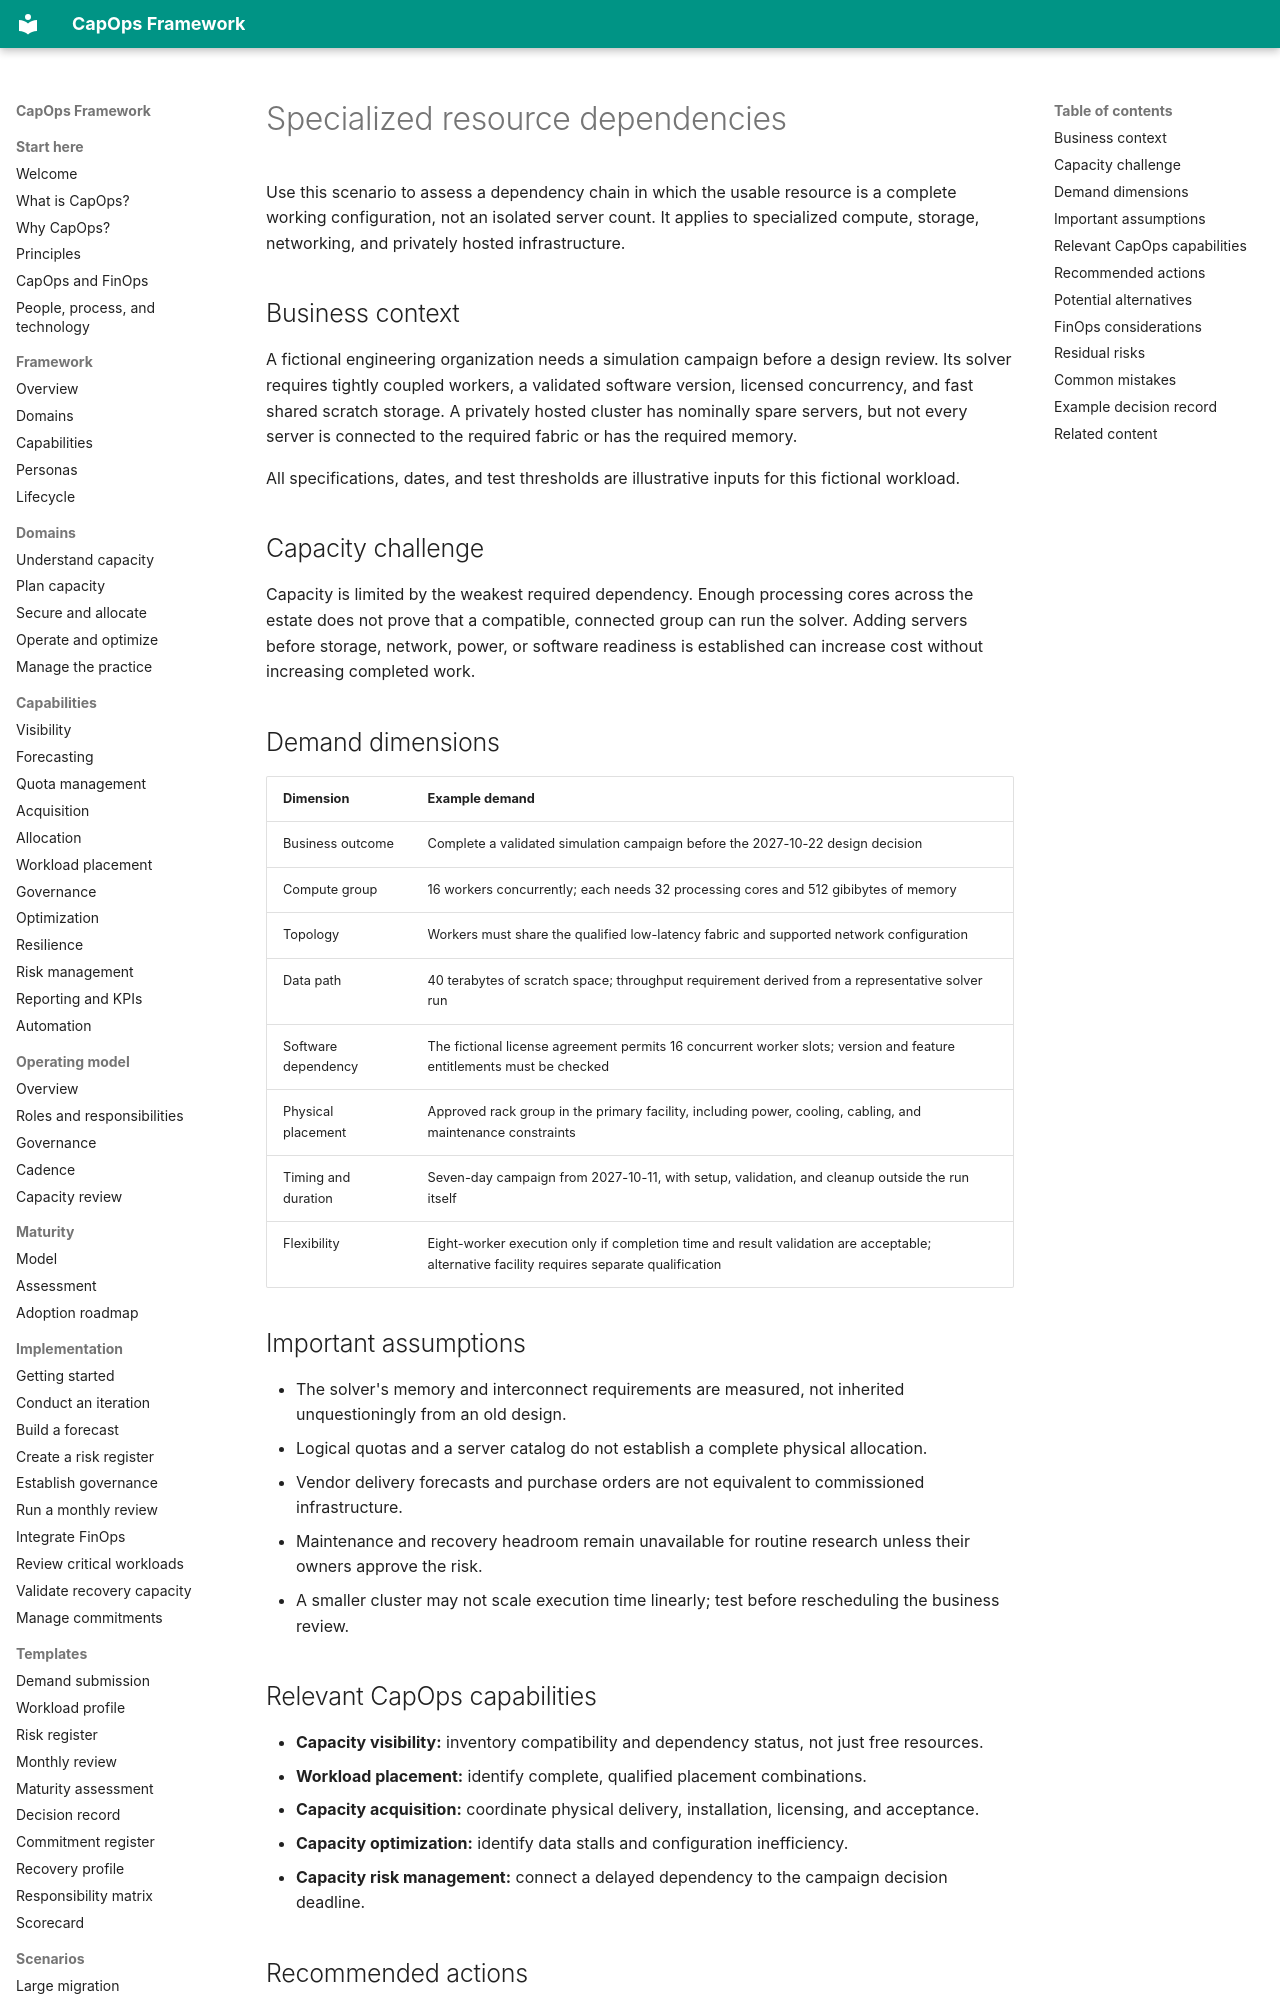

repository: froand/capops-framework · page: scenarios/specialized-resource-dependencies/index.html · generator: mkdocs

# Specialized resource dependencies

Use this scenario to assess a dependency chain in which the usable resource is a complete working configuration, not an isolated server count. It applies to specialized compute, storage, networking, and privately hosted infrastructure.

## Business context

A fictional engineering organization needs a simulation campaign before a design review. Its solver requires tightly coupled workers, a validated software version, licensed concurrency, and fast shared scratch storage. A privately hosted cluster has nominally spare servers, but not every server is connected to the required fabric or has the required memory.

All specifications, dates, and test thresholds are illustrative inputs for this fictional workload.

## Capacity challenge

Capacity is limited by the weakest required dependency. Enough processing cores across the estate does not prove that a compatible, connected group can run the solver. Adding servers before storage, network, power, or software readiness is established can increase cost without increasing completed work.

## Demand dimensions

| Dimension | Example demand |
| --- | --- |
| Business outcome | Complete a validated simulation campaign before the 2027-10-22 design decision |
| Compute group | 16 workers concurrently; each needs 32 processing cores and 512 gibibytes of memory |
| Topology | Workers must share the qualified low-latency fabric and supported network configuration |
| Data path | 40 terabytes of scratch space; throughput requirement derived from a representative solver run |
| Software dependency | The fictional license agreement permits 16 concurrent worker slots; version and feature entitlements must be checked |
| Physical placement | Approved rack group in the primary facility, including power, cooling, cabling, and maintenance constraints |
| Timing and duration | Seven-day campaign from 2027-10-11, with setup, validation, and cleanup outside the run itself |
| Flexibility | Eight-worker execution only if completion time and result validation are acceptable; alternative facility requires separate qualification |

## Important assumptions

- The solver's memory and interconnect requirements are measured, not inherited unquestioningly from an old design.
- Logical quotas and a server catalog do not establish a complete physical allocation.
- Vendor delivery forecasts and purchase orders are not equivalent to commissioned infrastructure.
- Maintenance and recovery headroom remain unavailable for routine research unless their owners approve the risk.
- A smaller cluster may not scale execution time linearly; test before rescheduling the business review.

## Relevant CapOps capabilities

- **Capacity visibility:** inventory compatibility and dependency status, not just free resources.
- **Workload placement:** identify complete, qualified placement combinations.
- **Capacity acquisition:** coordinate physical delivery, installation, licensing, and acceptance.
- **Capacity optimization:** identify data stalls and configuration inefficiency.
- **Capacity risk management:** connect a delayed dependency to the campaign decision deadline.
